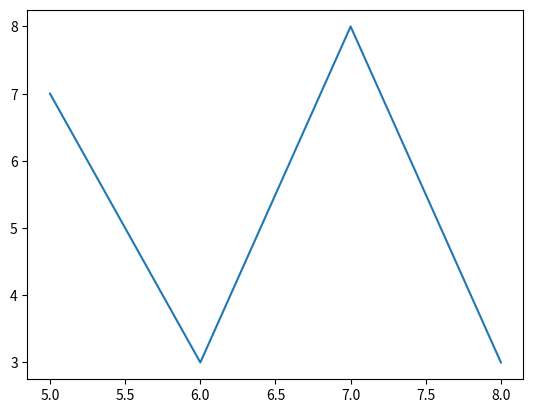

The matplotlib source for this figure:
import matplotlib.pyplot as plt

plt.plot([5, 6, 7, 8], [7, 3, 8, 3])

plt.show()
